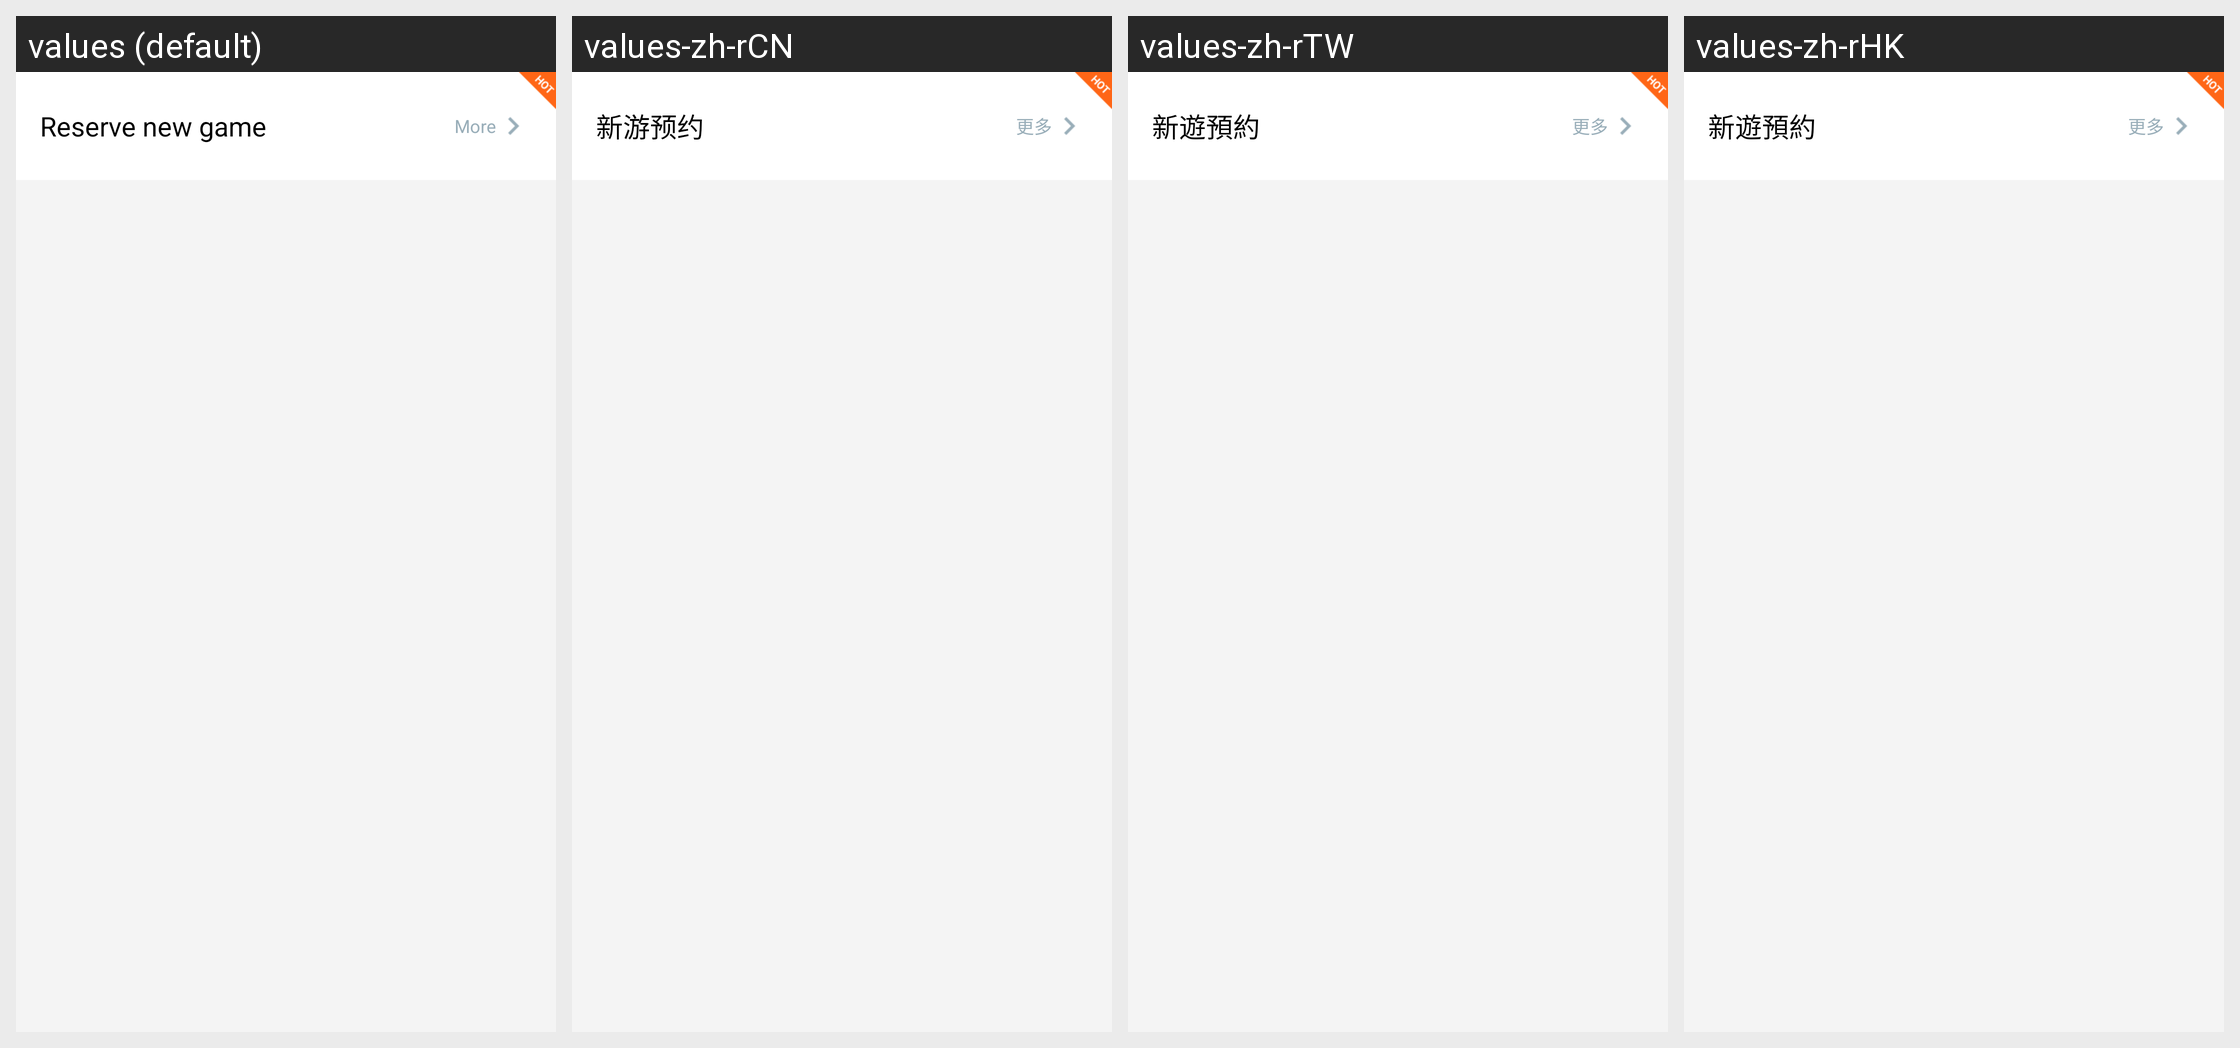

Translations of the strings shown on this Android screen, per locale in the grid:
Android screen res/layout/app_markt_main_new_game_bespoke.xml rendered under 4 locales, left to right: values (default), values-zh-rCN, values-zh-rTW, values-zh-rHK. Device: Nexus 5 (rendered at 1080×1920; each locale shown at half size, 540×960, under a caption strip naming it); theme Theme.MaterialComponents.DayNight.NoActionBar.
Other locales in the repository, not shown: values-es, values-hi, values-in, values-it, values-pt, values-ru.
Strings drawn on this screen, with the default value and each locale's value (text and hints the layout hard-codes, and strings that could not be matched under every locale, appear in the picture but are not listed):

reserve_page_title
  values: Reserve new game
  values-zh-rCN: 新游预约
  values-zh-rTW: 新遊預約
  values-zh-rHK: 新遊預約

apps_market_more
  values: More
  values-zh-rCN: 更多
  values-zh-rTW: 更多
  values-zh-rHK: 更多
